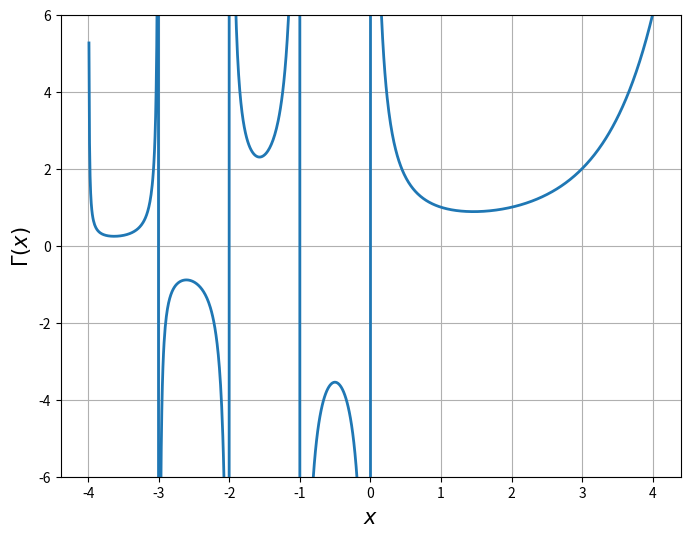

Source code (Python): (Note: this script raises an exception after producing the figure.)
# -*- coding: utf-8 -*-

from matplotlib.pyplot import *
from numpy import *
from scipy.special import *

x = linspace(-4,4,1000)
fig = figure(figsize=(8,6),dpi=500)
plot(x,gamma(x),label=r'$\Gamma(x)$', linewidth=2)
#title(ur'Función Gamma de argumento real',fontsize=12)
xlabel('$x$',fontsize=15)
ylabel(r'$\Gamma(x)$',fontsize=15)
grid()
ylim(-6,6)
savefig('../figs/fig-funcion-Gamma.pdf')
